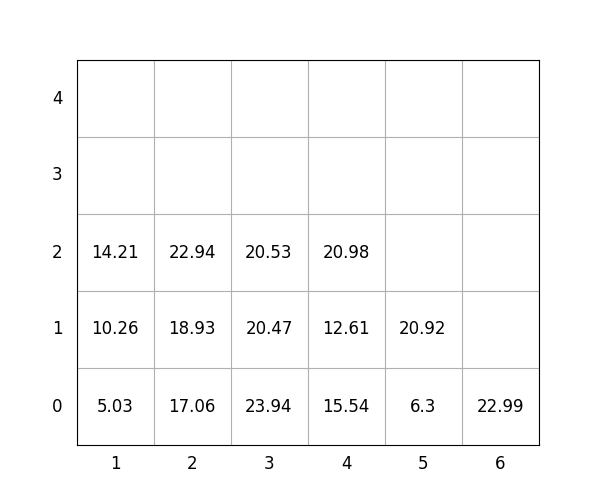

Values plotted in this chart, from the file beside it:
idx, loc_x, loc_y, loc_z, weight, group, score, seq, reloc, size(ft)
1, 4, 0, 0, 15.54, 1, 115.5, 0, 0, 20
2, 1, 0, 0, 5.03, 3, 305, 0, 0, 20
3, 4, 0, 1, 12.61, 2, 212.6, 0, 0, 20
4, 1, 0, 1, 10.26, 3, 310.3, 1, 0, 20
5, 3, 0, 0, 23.94, 1, 123.9, 2, 0, 20
6, 6, 0, 0, 22.99, 3, 323, 3, 0, 20
7, 4, 0, 2, 20.98, 3, 321, 4, 0, 20
8, 1, 0, 2, 14.21, 3, 314.2, 5, 0, 20
9, 2, 0, 0, 17.06, 0, 17.06, 6, 0, 20
10, 2, 0, 1, 18.93, 0, 18.93, 7, 0, 20
11, 2, 0, 2, 22.94, 1, 122.9, 8, 0, 20
12, 3, 0, 1, 20.47, 2, 220.5, 9, 0, 20
13, 5, 0, 0, 6.3, 0, 6.3, 10, 0, 20
14, 3, 0, 2, 20.53, 3, 320.5, 11, 0, 20
15, 5, 0, 1, 20.92, 1, 120.9, 12, 0, 20
